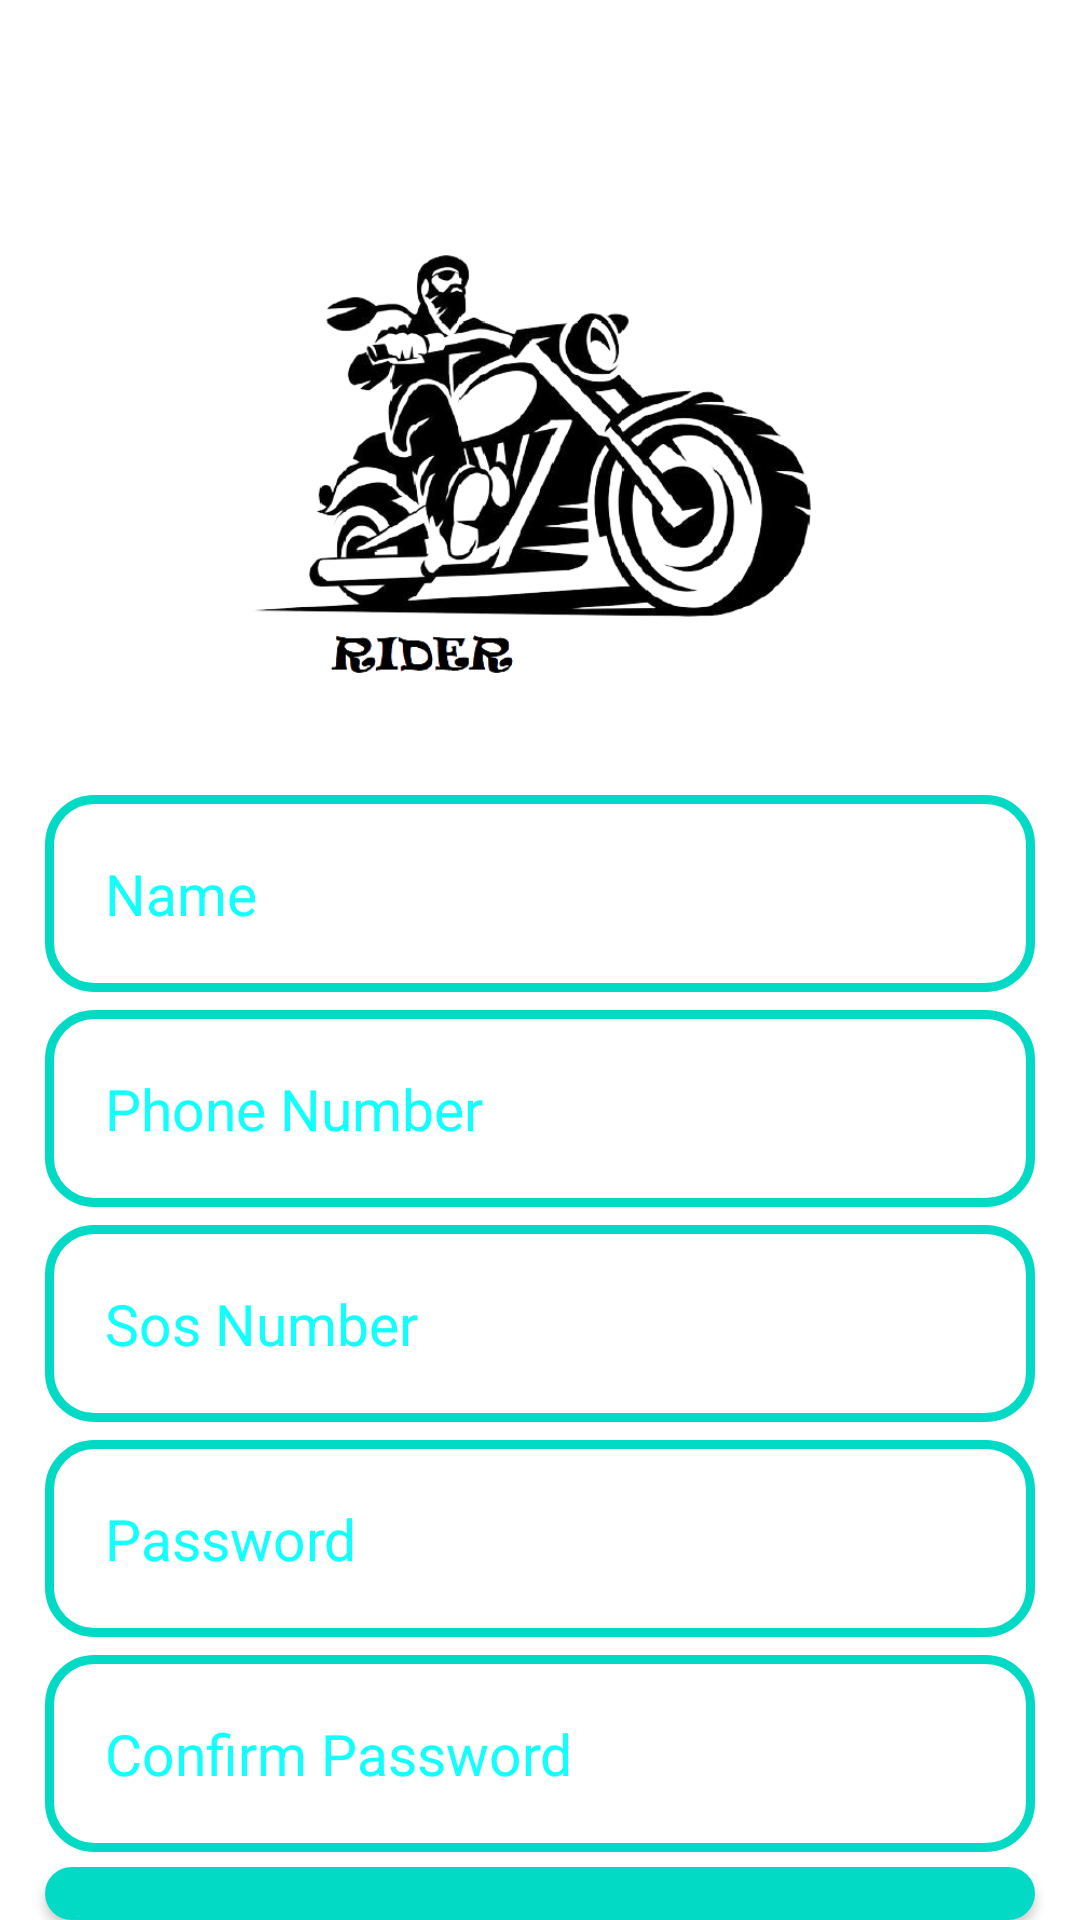

Layout XML and referenced resources for this Android screen:
<!-- AndroidManifest.xml: application theme Base.Theme.Rider_GPS_SOS -->
<!-- res/layout/activity_register.xml -->
<?xml version="1.0" encoding="utf-8"?>
<RelativeLayout xmlns:android="http://schemas.android.com/apk/res/android"
    xmlns:app="http://schemas.android.com/apk/res-auto"
    xmlns:tools="http://schemas.android.com/tools"
    android:layout_width="match_parent"
    android:layout_height="match_parent"
    android:background="@color/white"
    tools:context=".RegisterActivity">
    <ImageView
        android:id="@+id/register_ImgLogo"
        android:layout_width="200dp"
        android:layout_height="200dp"
        android:src="@drawable/apponelogo"
        android:layout_centerHorizontal="true"
        android:layout_marginTop="50dp"
        />

    <EditText
        android:id="@+id/register_username_input"
        android:layout_width="match_parent"
        android:layout_height="wrap_content"
        android:layout_below="@+id/register_ImgLogo"
        android:background="@drawable/input_design"
        android:padding="20dp"
        android:layout_marginTop="15dp"
        android:layout_marginLeft="15dp"
        android:layout_marginRight="15dp"
        android:hint="Name"
        android:inputType="text"
        android:textColor="@color/ColorPrimaryDark"
        android:textColorHint="@color/CustomBlue"
        android:textSize="19sp"
        />
    <EditText
        android:id="@+id/register_phone_number_input"
        android:layout_width="match_parent"
        android:layout_height="wrap_content"
        android:layout_below="@+id/register_username_input"
        android:background="@drawable/input_design"
        android:padding="20dp"
        android:layout_marginLeft="15dp"
        android:layout_marginRight="15dp"
        android:hint="Phone Number"
        android:inputType="number"
        android:textColor="@color/ColorPrimaryDark"
        android:textColorHint="@color/CustomBlue"
        android:textSize="19sp"
        android:layout_marginTop="6dp"
        />

    <EditText
        android:id="@+id/register_sos_number_input"
        android:layout_width="match_parent"
        android:layout_height="wrap_content"
        android:layout_below="@+id/register_phone_number_input"
        android:background="@drawable/input_design"
        android:padding="20dp"
        android:layout_marginLeft="15dp"
        android:layout_marginRight="15dp"
        android:hint="Sos Number"
        android:inputType="number"
        android:textColor="@color/ColorPrimaryDark"
        android:textColorHint="@color/CustomBlue"
        android:textSize="19sp"
        android:layout_marginTop="6dp"
        />



    <EditText
        android:id="@+id/register_password_input"
        android:layout_width="match_parent"
        android:layout_height="wrap_content"
        android:layout_below="@+id/register_sos_number_input"
        android:background="@drawable/input_design"
        android:padding="20dp"
        android:layout_marginLeft="15dp"
        android:layout_marginRight="15dp"
        android:layout_marginTop="6dp"
        android:hint="Password"
        android:inputType="textPassword"
        android:textColor="@color/ColorPrimaryDark"
        android:textColorHint="@color/CustomBlue"
        android:textSize="19sp"
        />
    <EditText
        android:id="@+id/register_check_password_input"
        android:layout_width="match_parent"
        android:layout_height="wrap_content"
        android:layout_below="@+id/register_password_input"
        android:background="@drawable/input_design"
        android:padding="20dp"
        android:layout_marginLeft="15dp"
        android:layout_marginRight="15dp"
        android:layout_marginTop="6dp"
        android:hint="Confirm Password"
        android:inputType="textPassword"
        android:textColor="@color/ColorPrimaryDark"
        android:textColorHint="@color/CustomBlue"
        android:textSize="19sp"
        />

    <Button
        android:id="@+id/register_btn"
        android:layout_width="match_parent"
        android:layout_height="wrap_content"
        android:layout_below="@+id/register_check_password_input"
        android:layout_marginTop="5dp"
        android:layout_marginLeft="15dp"
        android:layout_marginRight="15dp"
        android:background="@drawable/button_design"
        android:padding="17dp"
        android:textAllCaps="false"
        android:textSize="18sp"
        android:text="Create Account"
        android:textColor="@android:color/white"
        />


</RelativeLayout>
<!-- resources referenced by this layout -->
<resources>
  <color name="ColorPrimaryDark">#5ebeda</color>
  <color name="CustomBlue">#12FFFD</color>
  <color name="white">#FFFFFFFF</color>
  <!-- drawable apponelogo: png bitmap (drawable, 104852 bytes) -->
  <!-- drawable button_design (drawable) -->
  <?xml version="1.0" encoding="utf-8"?>
  <shape xmlns:android="http://schemas.android.com/apk/res/android">
      <solid android:color="@color/teal_200"/>
  
      <corners android:radius="15dp"/>
  
  </shape>
  <!-- drawable input_design (drawable) -->
  <?xml version="1.0" encoding="utf-8"?>
  <shape xmlns:android="http://schemas.android.com/apk/res/android">
      <stroke android:color="@color/teal_200"
          android:width="3dp"/>
      <corners android:radius="15dp"/>
  
  </shape>
  <style name="Base.Theme.Rider_GPS_SOS" parent="Theme.MaterialComponents.DayNight.NoActionBar">
          
          <item name="colorPrimary">@color/teal_200</item>
          <item name="colorPrimaryVariant">@color/teal_700</item>
          <item name="colorOnPrimary">@color/white</item>
          
          <item name="colorSecondary">@color/purple_200</item>
          <item name="colorSecondaryVariant">@color/purple_700</item>
          <item name="colorOnSecondary">@color/black</item>
          
          <item name="android:statusBarColor" tools:targetApi="l">?attr/colorPrimaryVariant</item>
          
      </style>
  <color name="teal_200">#FF03DAC5</color>
  <color name="teal_700">#FF018786</color>
  <color name="purple_200">#FFBB86FC</color>
  <color name="purple_700">#FF3700B3</color>
  <color name="black">#FF000000</color>
</resources>
